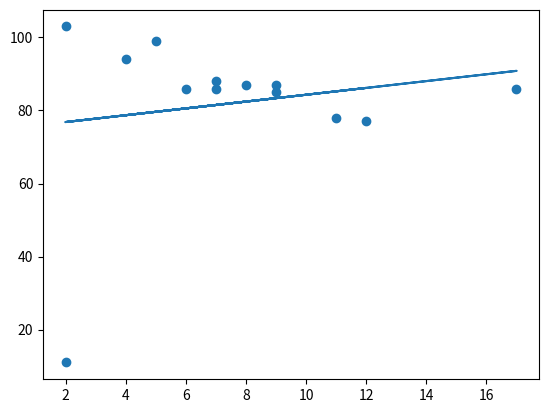

The matplotlib source for this figure:
# -*- coding: utf-8 -*-
"""
Created on Fri Apr  1 09:56:47 2022

[redacted]
"""

import numpy as np
#speed = [80,90,76,45,107,50,35]
#a = np.mean(speed)
#print(a)

from scipy import stats as st
#b = st.mode(speed)
#print(b)

#c = np.std(speed)
#print(c)

#x = np.random.uniform(0, 5, 100)
#print(x)

import matplotlib.pyplot as plt
#x = np.random.normal(5, 1, 100000)

#plt.hist(x,1000)
#plt.show()
#x = [5,7,8,7,6,5,9,8]
#y =[99,86,54,77,80,90,45,75]
#plt.scatter(x,y)

#x = np.random.uniform(5,1,1000)
#y = np.random.uniform(10,2,1000)
#plt.scatter(x,y)

x = [5,7,8,7,2,17,2,9,4,11,12,9,6]
y = [99,86,87,88,11,86,103,87,94,78,77,85,86]
plt.scatter(x,y)
slope,intercept,r,p,std_err = st.linregress(x,y)
def myfunc(x):
    return slope*x + intercept

map(myfunc, x)
model= list(map(myfunc,x))
plt.plot(x,model)
plt.show()
print(r)#gives 0.1 which is not a good relationship. linear regression shouldn't be used to predict future values of either x or y
k=myfunc(10)
print(k)
